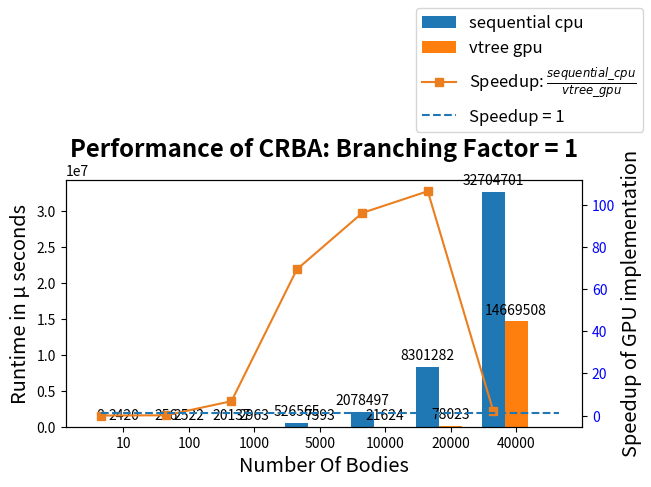

Recreate this plot in Python.
import matplotlib.pyplot as plt
import numpy as np

import matplotlib
import matplotlib as mpl

# Taken from: https://matplotlib.org/stable/gallery/images_contours_and_fields/image_annotated_heatmap.html
def heatmap(xs, yaxis, xaxis, title, vmin, vmax):
    fig, ax = plt.subplots()
    im = ax.imshow(xs, vmin=vmin, vmax=vmax, cmap="Blues")

    ax.set_xlabel('Branching Factor', fontsize='x-large')
    ax.set_ylabel('Number Of Bodies', fontsize='x-large')

    # Create colorbar
    cbar = ax.figure.colorbar(im, ax=ax)
    cbar.set_ticks(ticks=[vmin, 1, vmax], labels=[vmin, 1, vmax])
    cbar.ax.set_ylabel(r'Row isolated deviation from BF = 1, ($\frac{bf_i}{bf_1}$)', rotation=-90, va="bottom",fontsize='large')

    # Show all ticks and label them with the respective list entries
    ax.set_xticks(range(len(xaxis)), labels=xaxis,
                  rotation=45, ha="right", rotation_mode="anchor", )
    ax.set_yticks(range(len(yaxis)), labels=yaxis)

    # Loop over data dimensions and create text annotations.
    for i in range(len(yaxis)):
        for j in range(len(xaxis)):
            text = ax.text(j, i, xs[i, j],
                           ha="center", va="center", color="Red", fontsize="small" )

    ax.set_title(title, fontsize='xx-large')
    fig.tight_layout()
    plt.savefig(title + ".png", dpi=300)
    plt.show()

def barPlot(ys_gpu, ys_cpu, xs, title, ):
    fig, ax = plt.subplots(layout='constrained')
    data = {
            'sequential cpu' : ys_cpu,
            'vtree gpu' : ys_gpu,
            }
    xticks = ["N = " + str(a) for a in xs]

    x = np.arange(len(xs))  # the label locations
    width = 0.35  # the width of the bars
    multiplier = 0
    for attribute, measurement in data.items():
        offset = width * multiplier
        rects = ax.bar(x + offset , measurement, width, label=attribute)
        ax.bar_label(rects, labels=measurement,  padding=3)
        multiplier += 1
    ax.set_xticks(x + width, xs)

    ax.set_xlabel('Number Of Bodies', fontsize='x-large')
    ax.set_ylabel('Runtime in µ seconds', fontsize='x-large')

    speedup_1 = ys_cpu / ys_gpu
    ax2 = ax.twinx()
    ax2.plot(x, speedup_1, color='#eb7e1fff', marker='s', label=r'Speedup: $\frac{sequential\_cpu}{vtree\_gpu}$')

    ax2.set_ylabel('Speedup of GPU implementation', fontsize='x-large')
    ax2.tick_params(axis='y', labelcolor='b')
    line1, = ax2.plot([0, len(xs)], [1,1], label="Speedup = 1", linestyle='--')
    fig.legend(loc='outside upper right', fontsize=12)

    ax.set_title(title, fontsize='xx-large', weight='bold')
    plt.savefig(title + ".png", dpi=300)
    plt.show()

def barPlotForScans(ys_gpu, ys_cpu, ys3, xs, title, ):
    fig, ax = plt.subplots(layout='constrained')
    data = {
            'Blocked_64' : ys_gpu,
            'Work Efficient Scan' : ys_cpu,
            'Native Scan' : ys3
            }
    # linegpu, = ax.plot(xs, ys_gpu, marker="D")
    # linecpu, = ax.plot(xs, ys_cpu, marker="D")
    # linegpu.set_label('vtree gpu')
    # linecpu.set_label('sequential cpu')
    xticks = ["N = " + str(a) for a in xs]

    x = np.arange(len(xs))  # the label locations
    width = 0.25  # the width of the bars
    multiplier = 0
    for attribute, measurement in data.items():
        offset = width * multiplier
        rects = ax.bar(x + offset , measurement, width, label=attribute)
        ax.bar_label(rects, labels=measurement,  padding=3)
        multiplier += 1
    ax.set_xticks(x + width, xs)

    ax.set_xlabel('Number Of Bodies', fontsize='x-large')
    ax.set_ylabel('Runtime in µ seconds', fontsize='x-large')

    speedup_1 = ys3 / ys_gpu
    speedup_2 = ys3 / ys_cpu
    ax2 = ax.twinx()
    ax2.plot(x, speedup_1, 'b-s', label=r'Speedup: $ \frac{scan}{blocked\_scan\_64}$')
    ax2.plot(x, speedup_2, 'r-s', label=r'Speedup: $ \frac{scan}{work\_efficient\_scan}$')

    ax2.set_ylabel('Speedup compared to native scan', fontsize='x-large')
    ax2.tick_params(axis='y', labelcolor='b')
    line1, = ax2.plot([0, len(xs)], [1,1], label="Speedup = 1", linestyle='--')
    fig.legend(loc='outside upper right')


    ax.set_title(title, fontsize='xx-large', weight='bold')
    plt.show()

def result_to_img(xs, dimentions):
    rnea_img = np.resize(np.array(xs), dimentions)
    rnea_img2 = []
    for x in rnea_img:
        bf1_res = x[0]
        rnea_img2.append([round(a/bf1_res, 4) for a in x])
    rnea_img2 = np.flip(np.array(rnea_img2), 0)
    return rnea_img2

def result_to_img_speedup(xs, dimentions):
    rnea_img = np.resize(np.array(xs), dimentions)
    rnea_img2 = []
    for x in rnea_img:
        bf1_res = x[0]
        rnea_img2.append([round(bf1_res/a, 4) for a in x])
    rnea_img2 = np.flip(np.array(rnea_img2), 0)
    return rnea_img2

rnea_vtree = np.array([1541, 1539, 1539, 1539, 1606, 1606, 1611, 1606, 1794, 1796, 1794, 1799, 3378, 3384, 3386, 3389, 8165, 8265, 8307, 8237, 46632, 48797, 48648, 47295, 89426, 94340, 93850, 90875, 133928, 141491, 140606, 136116 ])
rnea_vtree_bf1 = rnea_vtree[0::4]

rnea_cpu  = np.array([5, 5, 5, 5, 22, 22, 22, 21, 221, 211, 209, 214, 2143, 2097, 2099, 2101, 22236, 22342, 22185, 21901, 260380, 255719, 272745, 253801, 534993, 511377, 515131, 505316, 768498, 770864, 761531, 757728 ])
rnea_cpu_bf1 = rnea_cpu[0::4]

rnea_img = result_to_img(rnea_vtree, (8,4))

crba_cpu =np.array( [8, 8, 8, 7, 7, 256, 255, 141, 114, 79, 20137, 8846, 2369, 1672, 949, 526565, 107880, 30946, 23390, 16558, 2078497, 315392, 107734, 85784, 63488, 8301282, 863916, 324308, 272023, 222348, 32704701, 2407386, 1064404, 946915, 833427])
crba_cpu_bf1 = crba_cpu[0::5]
crba_cpu_bf1_01 = crba_cpu[1::5]
crba_cpu_bf1_1 = crba_cpu[2::5]
crba_cpu_bf1_2 = crba_cpu[3::5]
crba_cpu_bf2 = crba_cpu[4::5]

crba_vtree = np.array([2420, 2428, 2428, 2427, 2430, 2522, 2519, 2511, 2511, 2506, 2963, 2885, 2845, 2935, 2868, 7593, 5136, 4716, 4690, 4642, 21624, 8130, 6265, 6192, 6108, 78023, 15012, 10311, 10147, 9947, 14669508, 27922, 18919, 18434, 18056])
crba_gpu_bf1 = crba_vtree[0::5]
crba_gpu_bf1_01 = crba_vtree[1::5]
crba_gpu_bf1_1 = crba_vtree[2::5]
crba_gpu_bf1_2 = crba_vtree[3::5]
crba_gpu_bf2 = crba_vtree[4::5]


blocked_64 = np.array([1114, 1197, 2416, 3524, 21629, 41474, 62510])
work_efficient = np.array([ 625, 933, 2038, 8402, 64390, 131305, 260649])
normal_scan = np.array([937, 1163, 2393, 14639, 129984, 246428, 363029])

blocked_va_512 = np.array([ 206, 235, 362, 1430, 3862, 7224, 10808])

crba_img = result_to_img(crba_vtree, (7,5))

rnea_ns = np.flip(np.array([10, 100, 1000, 10000, 100000, 1000000, 2000000, 3000000]))
rnea_bfs = [1, 1.5 , 2, 1000]
crba_ns = np.flip(np.array([10, 100, 1000, 5000, 10000, 20000, 40000]))
crba_bfs = [1, 1.01, 1.1, 1.2, 2]
 
# print(crba_cpu_bf1, crba_gpu_bf1)
# barPlot(rnea_vtree_bf1, rnea_cpu_bf1, np.flip(rnea_ns), "Performance of RNEA")
barPlot(crba_gpu_bf1, crba_cpu_bf1, np.flip(crba_ns), "Performance of CRBA: Branching Factor = 1")
# barPlotForScans(blocked_64, work_efficient, normal_scan, np.flip(rnea_ns)[1:], "Performance of Scans")
# heatmap(rnea_img[:7], rnea_ns[:7], [1, 1.5 , 2, 1000], 'RNEA Heatmap', 0.96, 1.04)
# heatmap(crba_img, crba_ns, crba_bfs, 'CRBA Heatmap', 0.0, 1)
